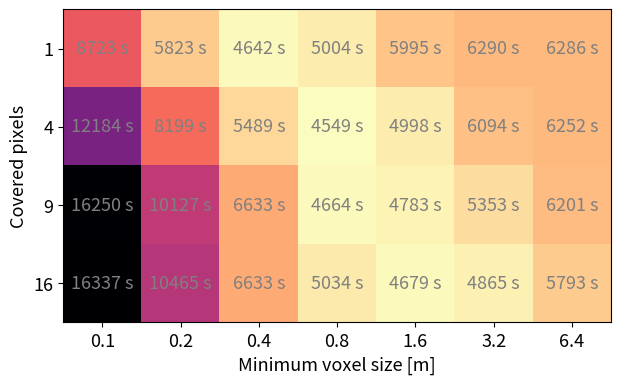

Source code (Python): (Note: this script raises an exception after producing the figure.)
import matplotlib.pyplot as plt
import numpy as np

covered_pixels = [1, 4, 9, 16]
min_voxel_size = [0.1, 0.2, 0.4, 0.8, 1.6, 3.2, 6.4]




def output_heatmap(data, output_file, format):
    plt.rcParams.update({'font.size': 13})

    fig, ax = plt.subplots()
    im = ax.imshow(data, cmap="magma_r")

    # Show all ticks and label them with the respective list entries
    ax.set_yticks(np.arange(len(covered_pixels)), labels=covered_pixels)
    ax.set_xticks(np.arange(len(min_voxel_size)), labels=min_voxel_size)

    ax.set_xlabel("Minimum voxel size [m]")
    ax.set_ylabel("Covered pixels")

    # # Loop over data dimensions and create text annotations.
    for x in range(len(min_voxel_size)):
        for y in range(len(covered_pixels)):
            text = ax.text(x, y, format(data[y][x]),
                        ha="center", va="center", color="grey")

    fig.tight_layout()
    plt.savefig(output_file, dpi=500)
    plt.clf()

if __name__ == "__main__":
    render_durations = np.array([
        [8722.81, 12184.4, 16249.9, 16337.4],
        [5823.27, 8198.91, 10126.9, 10465.2],
        [4642.43, 5488.97, 6632.95, 6632.95],
        [5004.1, 4548.52, 4663.93, 5033.91],
        [5994.89, 4998.49, 4783.24, 4679.23],
        [6289.99, 6094.03, 5352.92, 4864.56],
        [6285.66, 6252.5, 6201.03, 5792.99]
    ])
    render_durations = render_durations.T
    output_heatmap(render_durations, "../img/results/render_durations.png", lambda v: f"{round(v)} s")

    flip_errors = np.array([
        [0.072899,	0.097151,	0.155666,	0.163013],
        [0.049363,	0.067785,	0.089264,	0.098614],
        [0.037218,	0.048444,	0.059006,	0.072069],
        [0.033212,	0.038192,	0.044895,	0.052216],
        [0.031505,	0.033758,	0.036825,	0.039874],
        [0.03135,	0.031642,	0.032921,	0.034517],
        [0.03135,	0.031359,	0.031521,	0.032148]
    ])
    flip_errors = flip_errors.T
    output_heatmap(flip_errors, "../img/results/flip_errors.png", lambda v: f"{round(v, 3)}")
